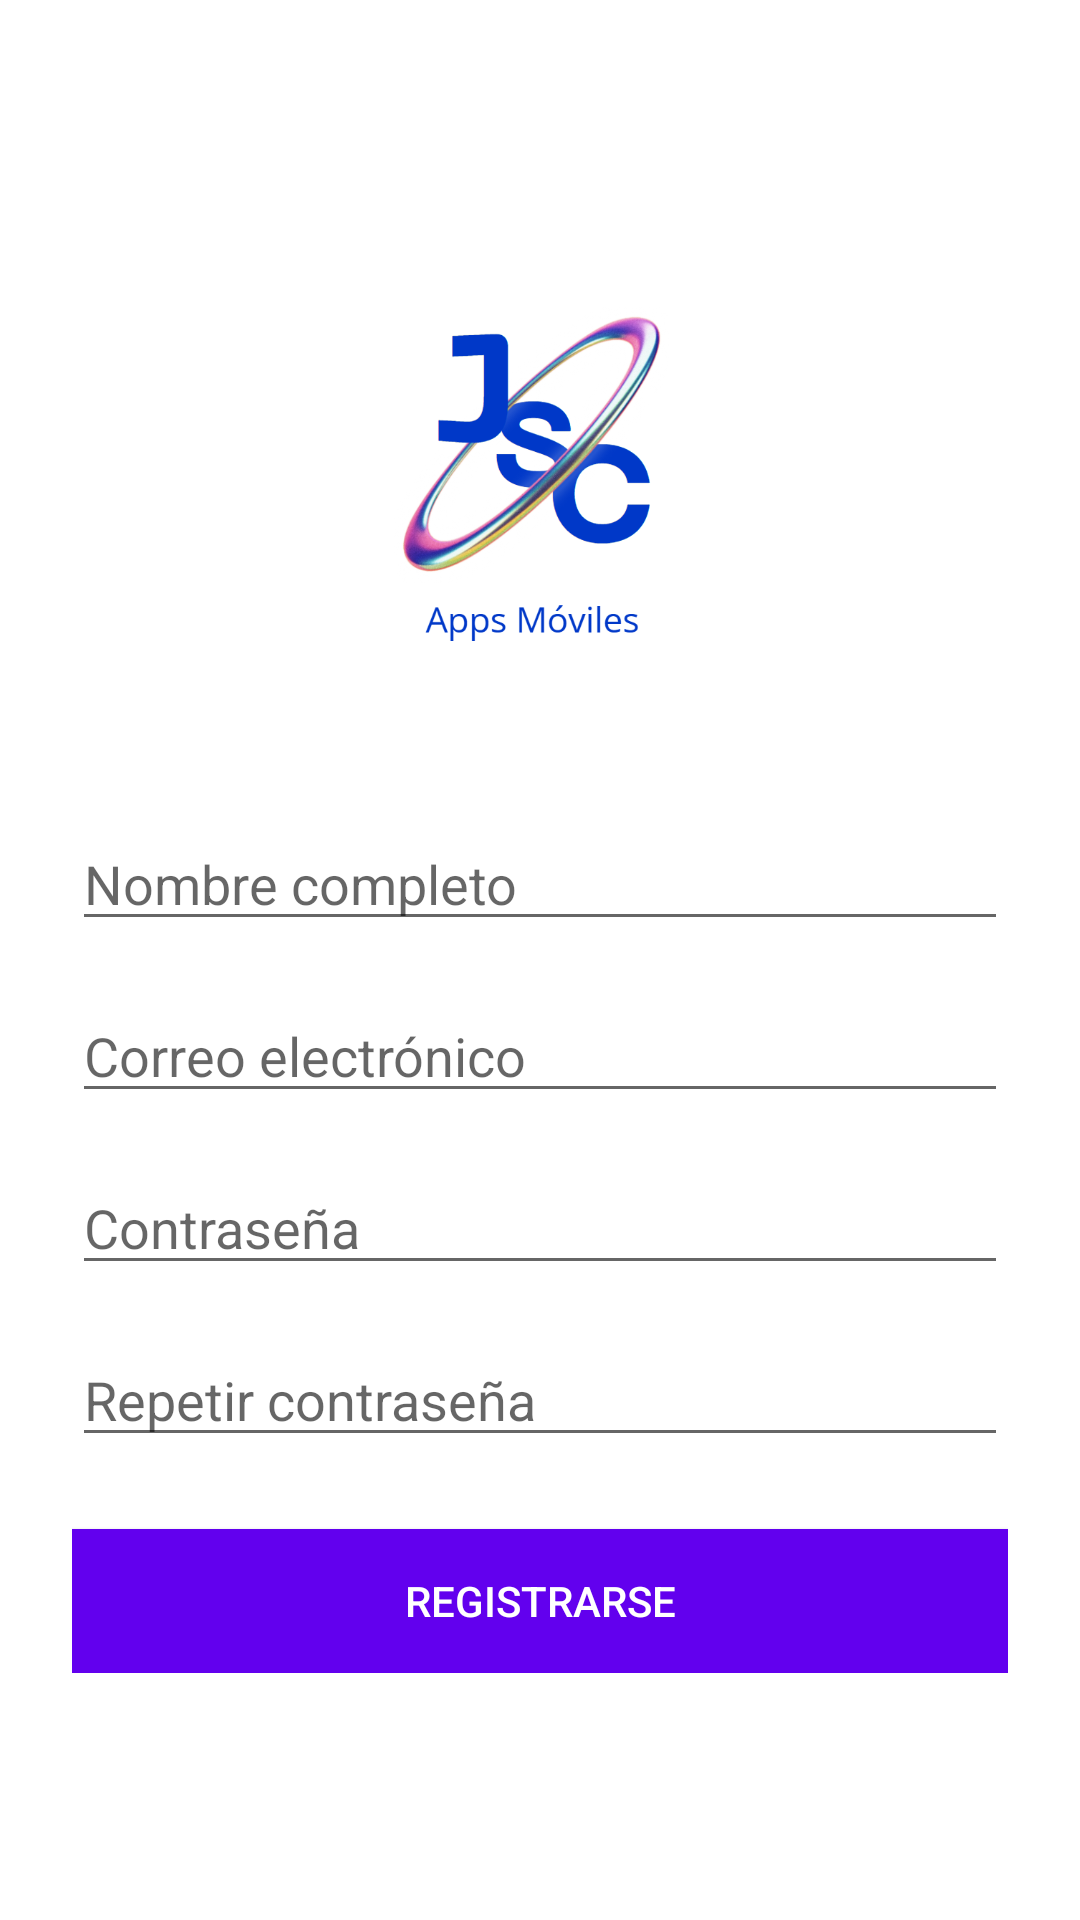

Write the Android layout XML for this screen, with the resource values it uses.
<!-- AndroidManifest.xml: application theme Theme.ProyectoPruebaAndroid -->
<!-- res/layout/activity_register.xml -->
<?xml version="1.0" encoding="utf-8"?>
<ScrollView xmlns:android="http://schemas.android.com/apk/res/android"
    android:layout_width="match_parent"
    android:background="@color/white"
    android:layout_height="match_parent">

    <LinearLayout
        android:id="@+id/main"
        android:orientation="vertical"
        android:gravity="center_horizontal"
        android:padding="24dp"
        android:layout_width="match_parent"
        android:layout_height="wrap_content"
        android:background="@color/white"
        android:layout_gravity="center_vertical">

        <ImageView
            android:id="@+id/logoImage"
            android:layout_width="150dp"
            android:layout_height="150dp"
            android:layout_marginBottom="24dp"
            android:src="@drawable/logo"
            android:contentDescription="Logo"
            android:layout_gravity="center" />

        <Space
            android:layout_width="match_parent"
            android:layout_height="0dp"
            android:layout_weight="1" />

        <EditText
            android:id="@+id/inputName"
            android:layout_width="match_parent"
            android:layout_height="wrap_content"
            android:hint="Nombre completo"
            android:inputType="textPersonName"
            android:layout_marginTop="16dp"/>

        <EditText
            android:id="@+id/inputEmail"
            android:layout_width="match_parent"
            android:layout_height="wrap_content"
            android:hint="Correo electrónico"
            android:inputType="textEmailAddress"
            android:layout_marginTop="16dp"/>

        <EditText
            android:id="@+id/inputPassword"
            android:layout_width="match_parent"
            android:layout_height="wrap_content"
            android:hint="Contraseña"
            android:inputType="textPassword"
            android:layout_marginTop="16dp"/>

        <EditText
            android:id="@+id/inputRepeatPassword"
            android:layout_width="match_parent"
            android:layout_height="wrap_content"
            android:hint="Repetir contraseña"
            android:inputType="textPassword"
            android:layout_marginTop="16dp"/>

        <Button
            android:id="@+id/btnRegister"
            android:layout_width="match_parent"
            android:layout_height="wrap_content"
            android:text="Registrarse"
            android:background="@color/purple_500"
            android:textColor="@color/white"
            android:layout_marginTop="24dp"/>

        <Space
            android:layout_width="match_parent"
            android:layout_height="0dp"
            android:layout_weight="1" />

    </LinearLayout>
</ScrollView>
<!-- resources referenced by this layout -->
<resources>
  <!-- drawable logo: png bitmap (drawable, 108563 bytes) -->
  <style name="Theme.ProyectoPruebaAndroid" parent="Theme.AppCompat.Light.NoActionBar">
          
      </style>
  <!-- not gathered from this repository: default colours our renderer supplied (Android Studio template values) -->
  <color name="purple_500">#FF6200EE</color>
  <color name="white">#FFFFFFFF</color>
</resources>
